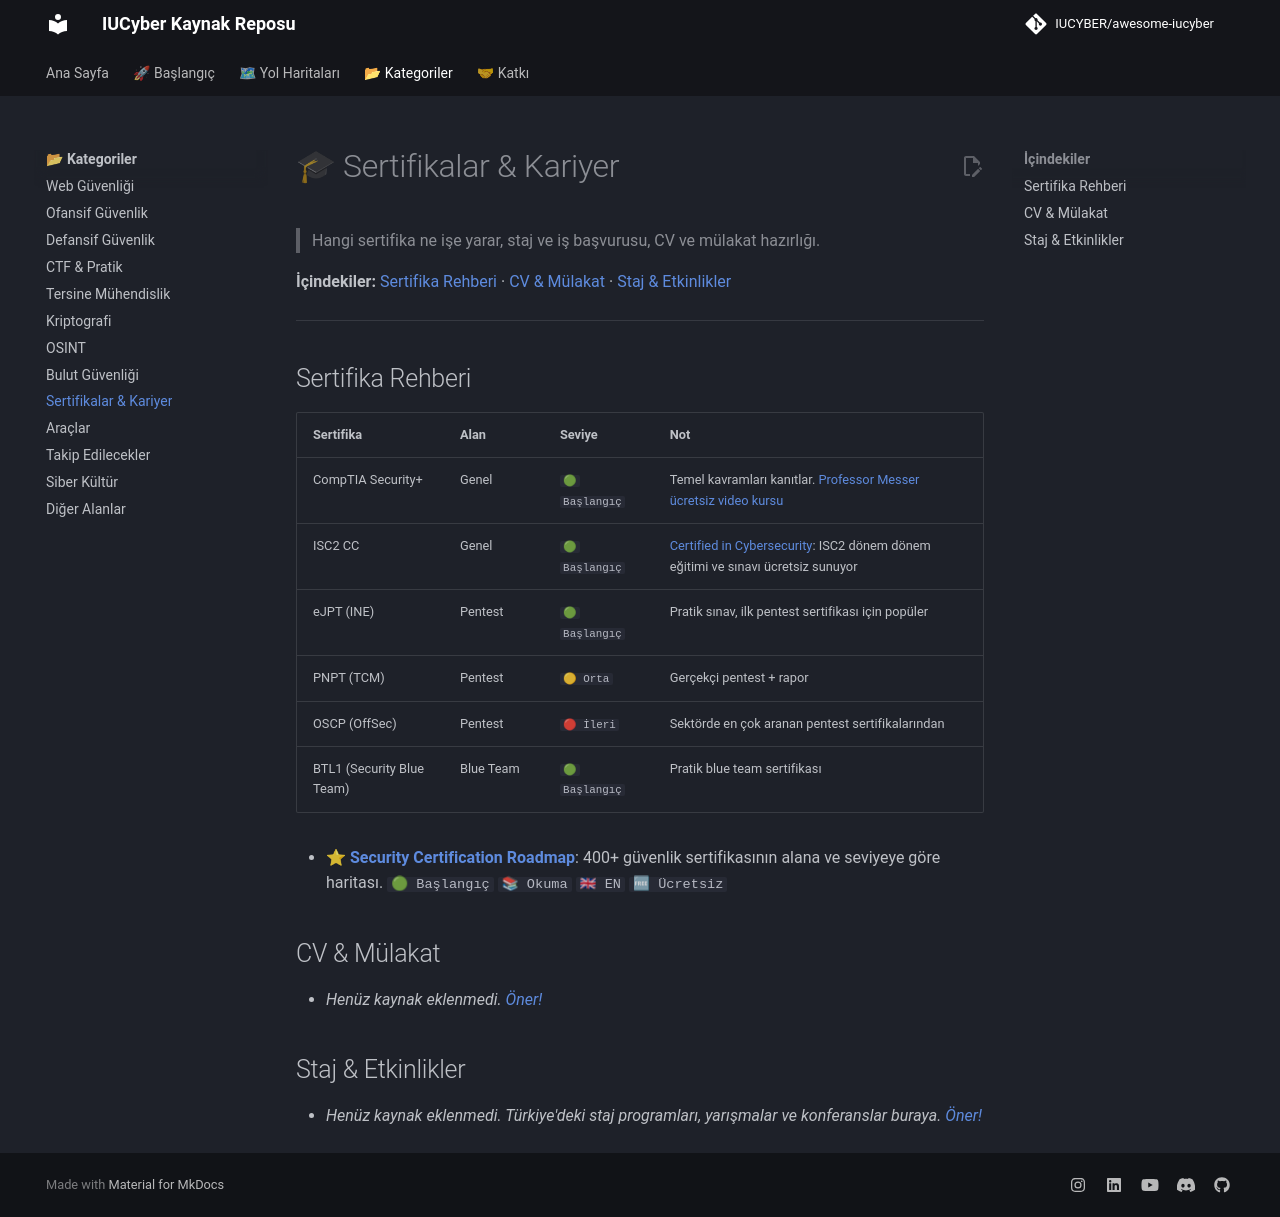

repository: IUCYBER/awesome-iucyber · page: 10-sertifikalar-kariyer/index.html · generator: mkdocs

# 🎓 Sertifikalar & Kariyer

> Hangi sertifika ne işe yarar, staj ve iş başvurusu, CV ve mülakat hazırlığı.

**İçindekiler:** [Sertifika Rehberi](#sertifika-rehberi) · [CV & Mülakat](#cv--mülakat) · [Staj & Etkinlikler](#staj--etkinlikler)

---

## Sertifika Rehberi

| Sertifika | Alan | Seviye | Not |
| --------- | ---- | ------ | --- |
| CompTIA Security+ | Genel | `🟢 Başlangıç` | Temel kavramları kanıtlar. [Professor Messer ücretsiz video kursu](https://www.professormesser.com/security-plus/sy0-701/sy0-701-video/sy0-701-comptia-security-plus-course/) |
| ISC2 CC | Genel | `🟢 Başlangıç` | [Certified in Cybersecurity](https://www.isc2.org/certifications/cc): ISC2 dönem dönem eğitimi ve sınavı ücretsiz sunuyor |
| eJPT (INE) | Pentest | `🟢 Başlangıç` | Pratik sınav, ilk pentest sertifikası için popüler |
| PNPT (TCM) | Pentest | `🟡 Orta` | Gerçekçi pentest + rapor |
| OSCP (OffSec) | Pentest | `🔴 İleri` | Sektörde en çok aranan pentest sertifikalarından |
| BTL1 (Security Blue Team) | Blue Team | `🟢 Başlangıç` | Pratik blue team sertifikası |

<!-- Fiyat ve geçerlilik bilgileri sık değişir; buraya yazmak yerine resmi sayfaya link verin. -->

- ⭐ **[Security Certification Roadmap](https://pauljerimy.com/security-certification-roadmap/)**: 400+ güvenlik sertifikasının alana ve seviyeye göre haritası. `🟢 Başlangıç` `📚 Okuma` `🇬🇧 EN` `🆓 Ücretsiz`

## CV & Mülakat

- _Henüz kaynak eklenmedi. [Öner!](../CONTRIBUTING.md)_

## Staj & Etkinlikler

- _Henüz kaynak eklenmedi. Türkiye'deki staj programları, yarışmalar ve konferanslar buraya. [Öner!](../CONTRIBUTING.md)_
